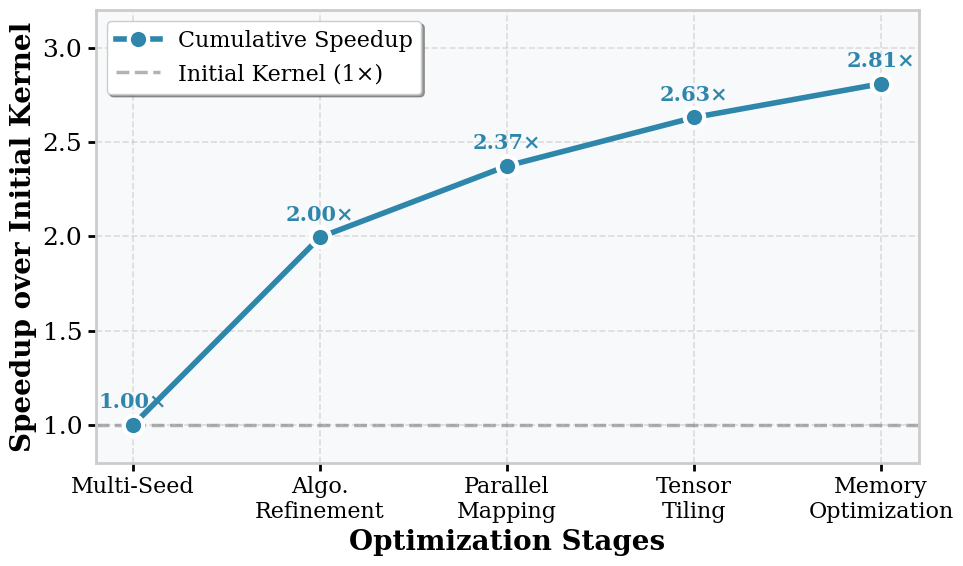

This figure's Python source:
import matplotlib.pyplot as plt
from matplotlib.ticker import MaxNLocator

# 数据
stages = ["Multi-Seed", "Algo.\nRefinement", "Parallel\nMapping", "Tensor\nTiling", "Memory\nOptimization"]
speedup = [1, 1.995576768, 2.373665778, 2.630549004, 2.809582724]

# 设置样式 - 针对双栏论文优化
plt.rcParams.update({
    'font.size': 18,
    'font.family': 'serif',
    'axes.labelsize': 20,
    'axes.titlesize': 22,
    'xtick.labelsize': 16,
    'ytick.labelsize': 18,
    'legend.fontsize': 16,
    'lines.linewidth': 3.5,
    'lines.markersize': 12
})

# ICML 双栏格式 - 3.25英寸宽度
fig, ax = plt.subplots(figsize=(10, 6))

# 绘制主线 - 更粗更明显
line = ax.plot(range(len(stages)), speedup,
               marker='o', markersize=14,
               linewidth=4,
               color='#2E86AB',  # 专业蓝色
               markerfacecolor='#2E86AB',
               markeredgewidth=3,
               markeredgecolor='white',
               label='Cumulative Speedup',
               zorder=3)

# 添加数据标签 - 更大字体
for i, (stage, value) in enumerate(zip(stages, speedup)):
    ax.annotate(f'{value:.2f}×',
                xy=(i, value),
                xytext=(0, 12),
                textcoords='offset points',
                ha='center',
                fontsize=15,
                fontweight='bold',
                color='#2E86AB')

# 添加基线参考线 - 更粗
ax.axhline(y=1, color='gray', linestyle='--', linewidth=2.5, alpha=0.6, label='Initial Kernel (1×)')

# 设置轴标签
ax.set_xlabel('Optimization Stages', fontweight='bold')
ax.set_ylabel('Speedup over Initial Kernel', fontweight='bold')

# 设置 x 轴刻度
ax.set_xticks(range(len(stages)))
ax.set_xticklabels(stages, rotation=0, ha='center')

# 设置 y 轴范围和刻度
ax.set_ylim(0.8, 3.2)
ax.yaxis.set_major_locator(MaxNLocator(nbins=6))

# 美化网格 - 更明显的网格
ax.grid(True, linestyle='--', alpha=0.4, linewidth=1.2, zorder=0)
ax.set_axisbelow(True)

# 添加背景色
ax.set_facecolor('#F8F9FA')

# 美化边框 - 更粗的边框
for spine in ax.spines.values():
    spine.set_linewidth(2)
    spine.set_color('#CCCCCC')

# 增加坐标轴刻度线粗细
ax.tick_params(width=2, length=6)

# 添加图例
ax.legend(loc='upper left', frameon=True, shadow=True, fancybox=True)

# 紧凑布局
plt.tight_layout()

# 保存为 PDF
plt.savefig("result.pdf", format="pdf", bbox_inches="tight", dpi=300)
print("Figure saved as result.pdf")
plt.close()
